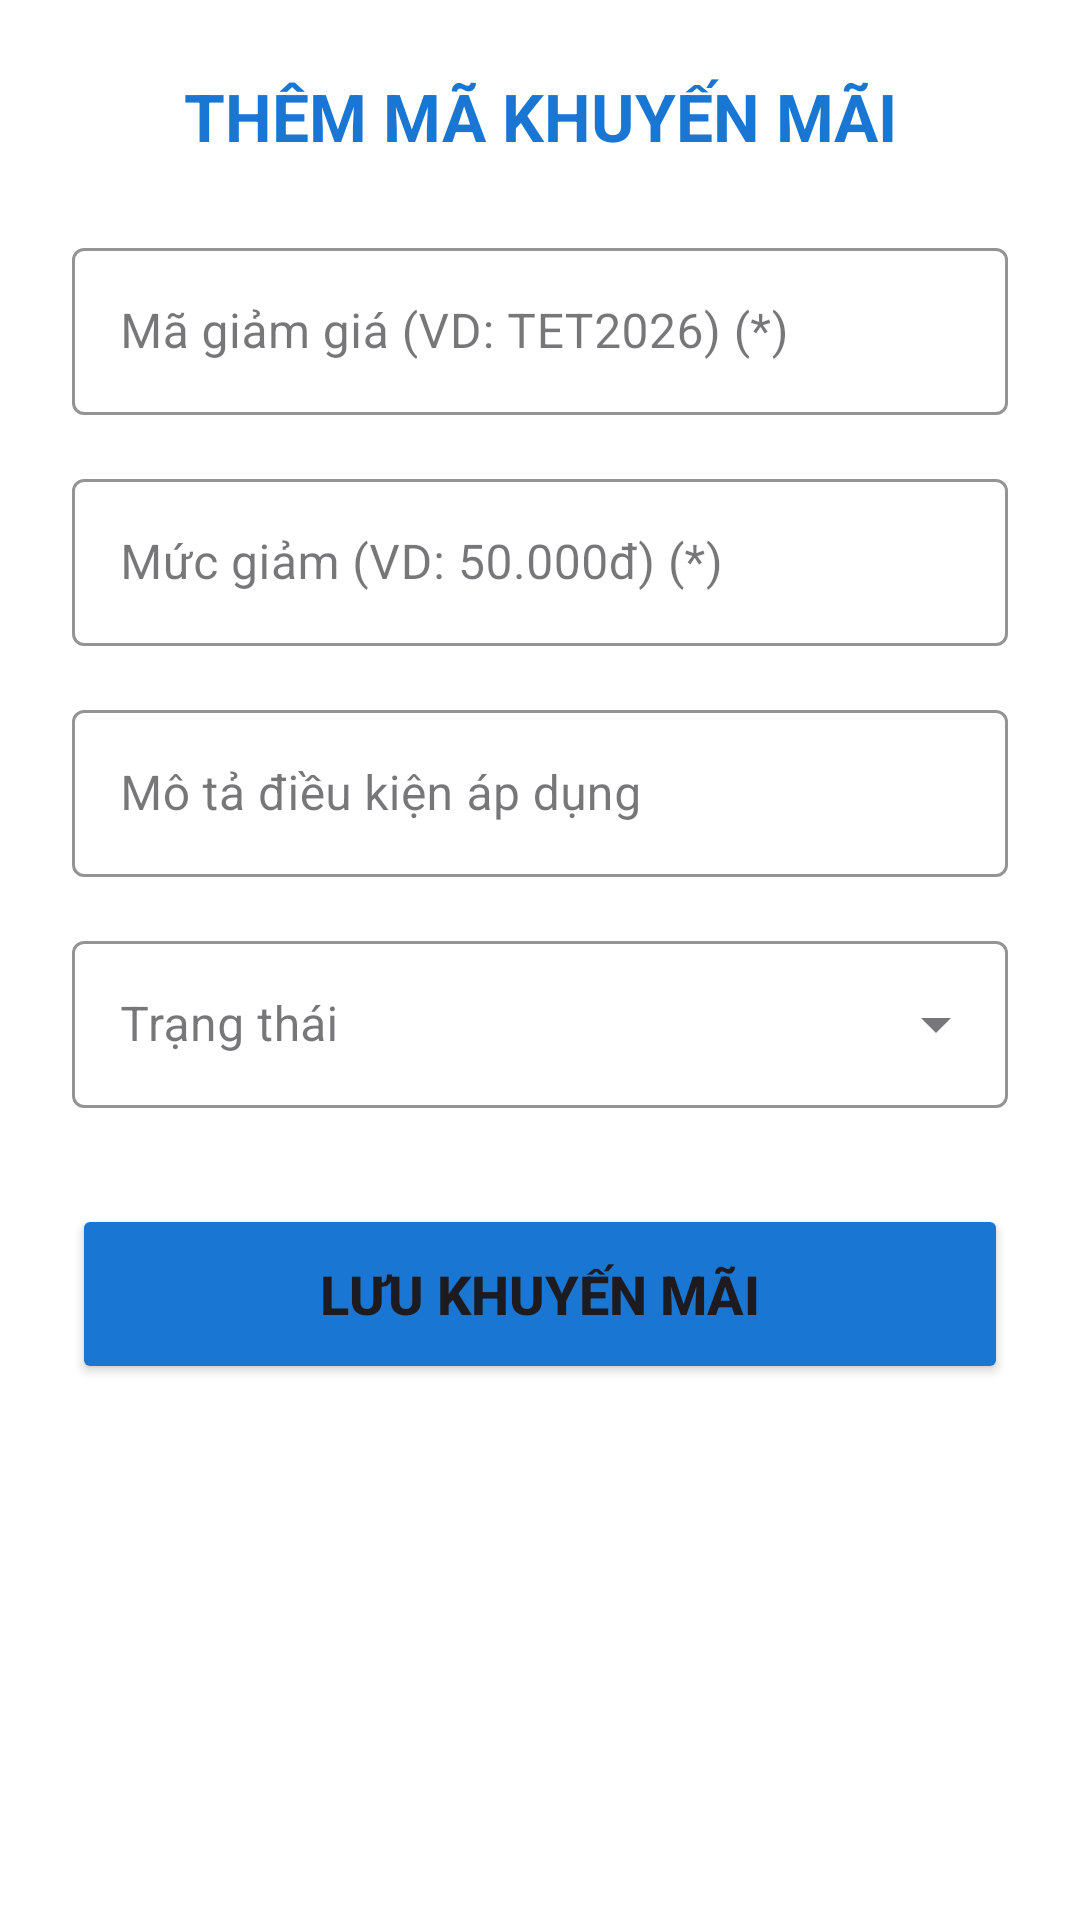

Write the Android layout XML for this screen, with the resource values it uses.
<!-- AndroidManifest.xml: application theme Theme.DienMayXanh -->
<!-- res/layout/fragment_add_edit_promotion.xml -->
<?xml version="1.0" encoding="utf-8"?>
<LinearLayout xmlns:android="http://schemas.android.com/apk/res/android"
    xmlns:app="http://schemas.android.com/apk/res-auto"
    android:layout_width="match_parent"
    android:layout_height="match_parent"
    android:background="#FFFFFF"
    android:orientation="vertical"
    android:padding="24dp">

    <TextView
        android:id="@+id/tvPromoFormTitle"
        android:layout_width="match_parent"
        android:layout_height="wrap_content"
        android:layout_marginBottom="24dp"
        android:text="THÊM MÃ KHUYẾN MÃI"
        android:textAlignment="center"
        android:textColor="#1976D2"
        android:textSize="22sp"
        android:textStyle="bold" />

    <com.google.android.material.textfield.TextInputLayout
        style="@style/Widget.MaterialComponents.TextInputLayout.OutlinedBox"
        android:layout_width="match_parent"
        android:layout_height="wrap_content"
        android:layout_marginBottom="16dp"
        app:boxStrokeColor="#1976D2"
        app:hintTextColor="#1976D2">

        <com.google.android.material.textfield.TextInputEditText
            android:id="@+id/edtPromoCode"
            android:layout_width="match_parent"
            android:layout_height="wrap_content"
            android:hint="Mã giảm giá (VD: TET2026) (*)"
            android:inputType="textCapCharacters" />
    </com.google.android.material.textfield.TextInputLayout>

    <com.google.android.material.textfield.TextInputLayout
        style="@style/Widget.MaterialComponents.TextInputLayout.OutlinedBox"
        android:layout_width="match_parent"
        android:layout_height="wrap_content"
        android:layout_marginBottom="16dp"
        app:boxStrokeColor="#1976D2"
        app:hintTextColor="#1976D2">

        <com.google.android.material.textfield.TextInputEditText
            android:id="@+id/edtPromoDiscount"
            android:layout_width="match_parent"
            android:layout_height="wrap_content"
            android:hint="Mức giảm (VD: 50.000đ) (*)"
            android:inputType="text" />
    </com.google.android.material.textfield.TextInputLayout>

    <com.google.android.material.textfield.TextInputLayout
        style="@style/Widget.MaterialComponents.TextInputLayout.OutlinedBox"
        android:layout_width="match_parent"
        android:layout_height="wrap_content"
        android:layout_marginBottom="16dp"
        app:boxStrokeColor="#1976D2"
        app:hintTextColor="#1976D2">

        <com.google.android.material.textfield.TextInputEditText
            android:id="@+id/edtPromoDesc"
            android:layout_width="match_parent"
            android:layout_height="wrap_content"
            android:hint="Mô tả điều kiện áp dụng"
            android:inputType="textMultiLine" />
    </com.google.android.material.textfield.TextInputLayout>

    <com.google.android.material.textfield.TextInputLayout
        style="@style/Widget.MaterialComponents.TextInputLayout.OutlinedBox.ExposedDropdownMenu"
        android:layout_width="match_parent"
        android:layout_height="wrap_content"
        android:layout_marginBottom="32dp"
        app:boxStrokeColor="#1976D2"
        app:hintTextColor="#1976D2">

        <AutoCompleteTextView
            android:id="@+id/edtPromoStatus"
            android:layout_width="match_parent"
            android:layout_height="wrap_content"
            android:hint="Trạng thái"
            android:inputType="none" />
    </com.google.android.material.textfield.TextInputLayout>

    <Button
        android:id="@+id/btnSavePromo"
        android:layout_width="match_parent"
        android:layout_height="60dp"
        android:backgroundTint="#1976D2"
        android:text="LƯU KHUYẾN MÃI"
        android:textSize="18sp"
        android:textStyle="bold" />

</LinearLayout>
<!-- resources referenced by this layout -->
<resources>
  <style name="Theme.DienMayXanh" parent="Base.Theme.DienMayXanh" />
  <style name="Base.Theme.DienMayXanh" parent="Theme.Material3.DayNight.NoActionBar">
          
          
          <item name="colorPrimary">@color/white</item>
  
          <item name="colorPrimaryVariant">@color/white</item>
  
          <item name="android:statusBarColor">@color/white</item>
      </style>
  <color name="white">#FFFFFFFF</color>
</resources>
